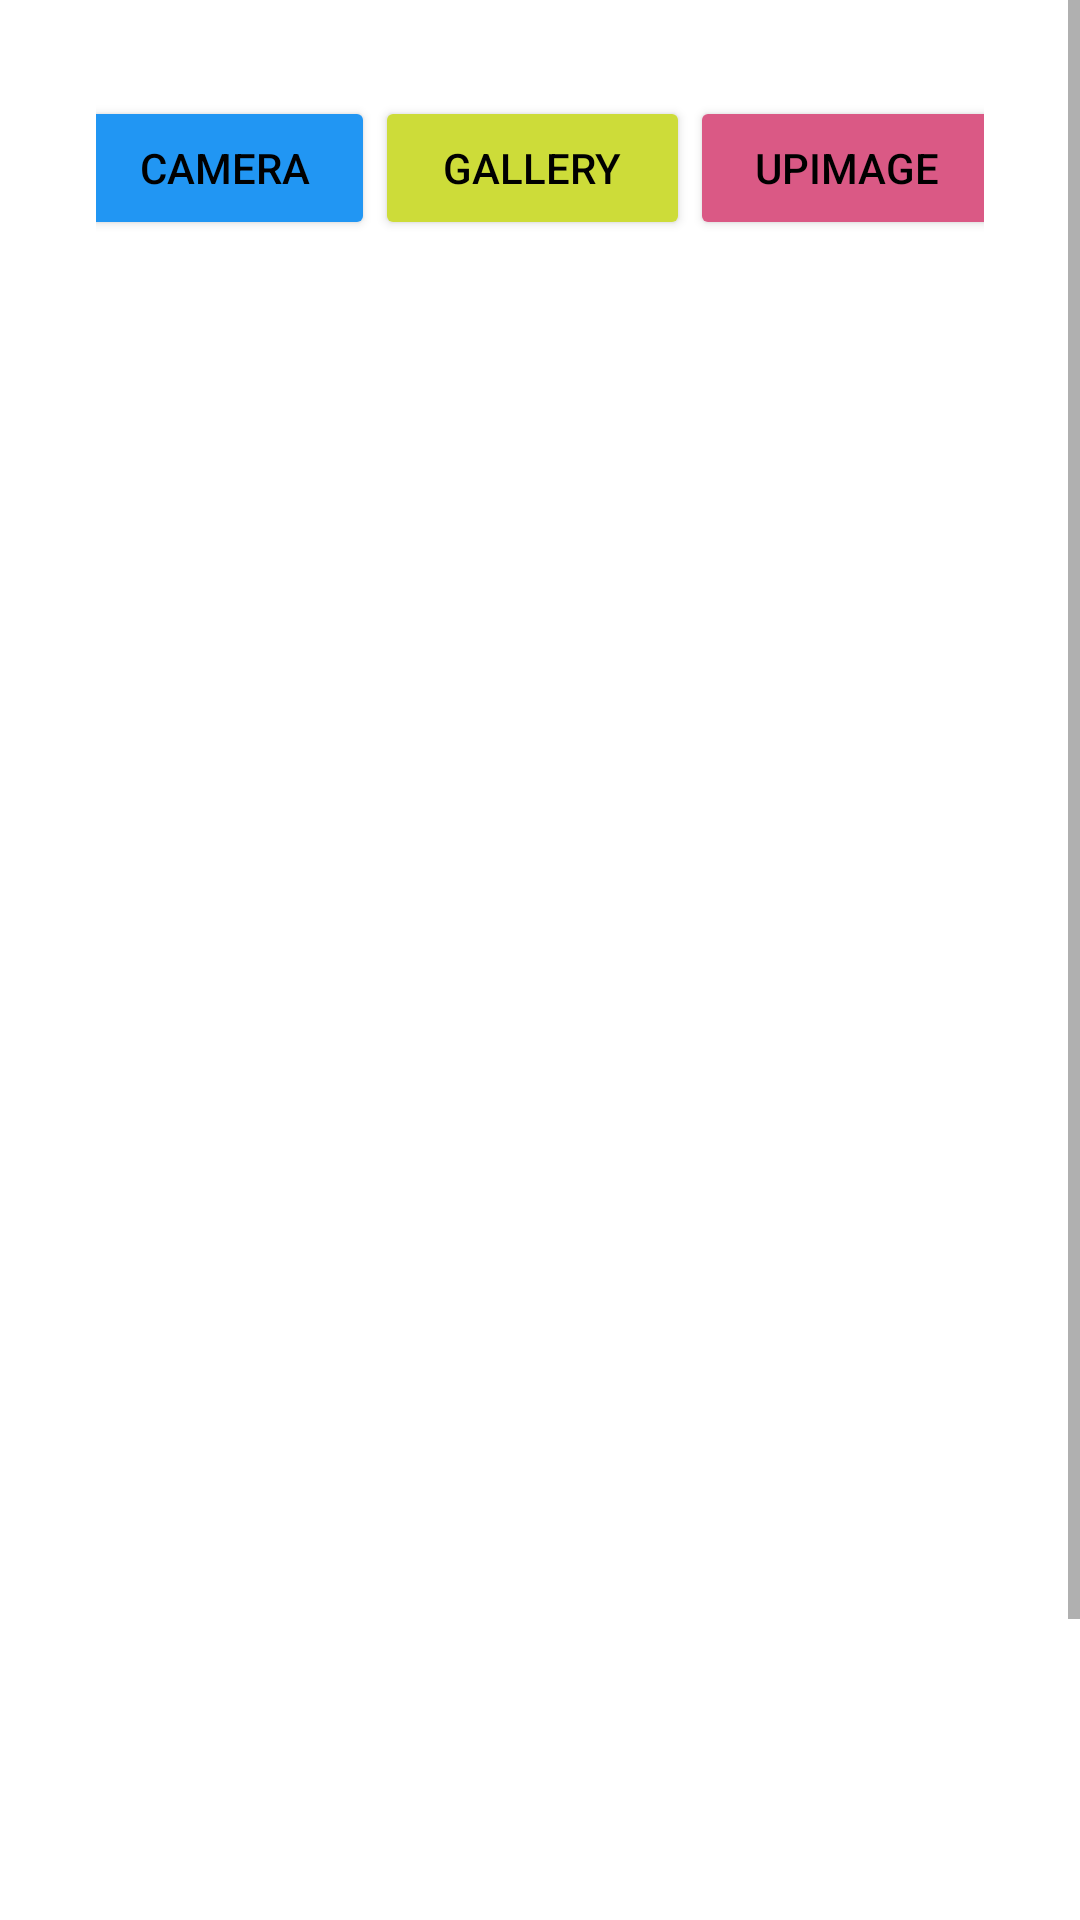

Write the Android layout XML for this screen, with the resource values it uses.
<!-- AndroidManifest.xml: application theme Theme.MyLocationPhotos -->
<!-- res/layout/activity_camera.xml -->
<?xml version="1.0" encoding="utf-8"?>
<ScrollView
    xmlns:android="http://schemas.android.com/apk/res/android"
    xmlns:tools="http://schemas.android.com/tools"
    android:layout_width="match_parent"
    android:layout_height="match_parent"
    android:orientation="vertical"
    tools:context=".Camera">

    <LinearLayout
        android:layout_width="match_parent"
        android:layout_height="match_parent"
        android:orientation="vertical"
        android:padding="16dp"
        android:gravity="center_horizontal">

        <LinearLayout
            android:layout_width="match_parent"
            android:layout_height="match_parent"
            android:gravity="center_horizontal"
            android:padding="16dp">


            <Button
                android:id="@+id/cam"
                android:layout_width="100dp"
                android:layout_height="wrap_content"
                android:layout_gravity="right|center_horizontal"
                android:layout_marginTop="10dp"
                android:backgroundTint="#2196F3"
                android:fontFeatureSettings="@string/name_camera"
                android:freezesText="false"
                android:text="Camera"
                android:textColor="#000000" />

            <Button
                android:id="@+id/gallery"
                android:layout_width="105dp"
                android:layout_height="wrap_content"
                android:layout_gravity="center_horizontal|left"
                android:layout_marginTop="10dp"
                android:backgroundTint="#CDDC39"
                android:fontFeatureSettings="@string/name_camera"
                android:freezesText="false"
                android:text="Gallery"
                android:textColor="#000000" />

            <Button
                android:id="@+id/upimage"
                android:layout_width="105dp"
                android:layout_height="wrap_content"
                android:layout_gravity="center_horizontal|left"
                android:layout_marginTop="10dp"
                android:backgroundTint="#DA5985"
                android:fontFeatureSettings="@string/name_camera"
                android:freezesText="false"
                android:text="UpImage"
                android:textColor="#000000" />
        </LinearLayout>

        <ImageView
            android:id="@+id/but_image"
            android:layout_width="match_parent"
            android:layout_height="500dp"
            android:scaleType="centerCrop"
            tools:srcCompat="@tools:sample/avatars" />

        <LinearLayout
            android:layout_width="match_parent"
            android:layout_height="wrap_content"
            android:orientation="horizontal"
            android:layout_marginTop="32dp">

            <TextView
                android:layout_width="0dp"
                android:layout_height="wrap_content"
                android:layout_weight="1"
                android:id="@+id/Text_view1"/>
            <TextView
                android:layout_width="0dp"
                android:layout_height="wrap_content"
                android:layout_weight="1"
                android:id="@+id/Text_view2"/>
        </LinearLayout>

        <LinearLayout
            android:layout_width="match_parent"
            android:layout_height="wrap_content"
            android:orientation="horizontal"
            android:layout_marginTop="32dp">
            <TextView
                android:layout_width="0dp"
                android:layout_height="wrap_content"
                android:layout_weight="1" android:id="@+id/Text_view3"/>
            <TextView
                android:layout_width="0dp"
                android:layout_height="wrap_content"
                android:layout_weight="1"
                android:id="@+id/Text_view4"/>
        </LinearLayout>
        <TextView
            android:layout_width="match_parent"
            android:layout_height="wrap_content"
            android:layout_marginTop="16dp"
            android:id="@+id/Text_view5"/>

    </LinearLayout>

</ScrollView>
<!-- resources referenced by this layout -->
<resources>
  <string name="name_camera">Camera</string>
  <style name="Theme.MyLocationPhotos" parent="Theme.MaterialComponents.DayNight.DarkActionBar">
          
          <item name="colorPrimary">@color/purple_500</item>
          <item name="colorPrimaryVariant">@color/purple_700</item>
          <item name="colorOnPrimary">@color/white</item>
          
          <item name="colorSecondary">@color/teal_200</item>
          <item name="colorSecondaryVariant">@color/teal_700</item>
          <item name="colorOnSecondary">@color/black</item>
          
          <item name="android:statusBarColor" tools:targetApi="l">?attr/colorPrimaryVariant</item>
          
      </style>
  <!-- not gathered from this repository: default colours our renderer supplied (Android Studio template values) -->
  <color name="purple_500">#FF6200EE</color>
  <color name="purple_700">#FF3700B3</color>
  <color name="teal_200">#FF03DAC5</color>
  <color name="teal_700">#FF018786</color>
  <color name="black">#FF000000</color>
  <color name="white">#FFFFFFFF</color>
</resources>
